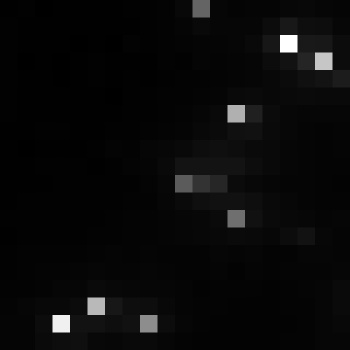

The file beside this chart, header and first rows:
, xmin, ymin, lat, lon, area, perimeter, max_nanowatts, min_nanowatts, moonlight_illumination, clear_sky_confidence, mean_nanowatts
0, 806, 2975, -4.367, -4.367, 1.0, 0.0, 35.79, 0.6076, 11.81, 0.0, 3.438
